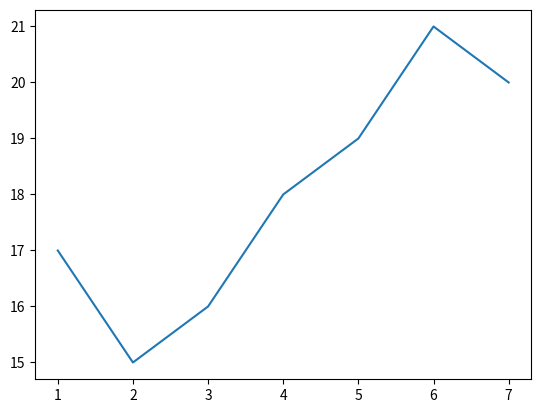

Recreate this plot in Python.
import numpy as np
import matplotlib.pyplot as plt

template = [17,15,16,18,19,21,20]

days = np.arange(1,8)
print(days)

plt.plot(days, template)
plt.show()










